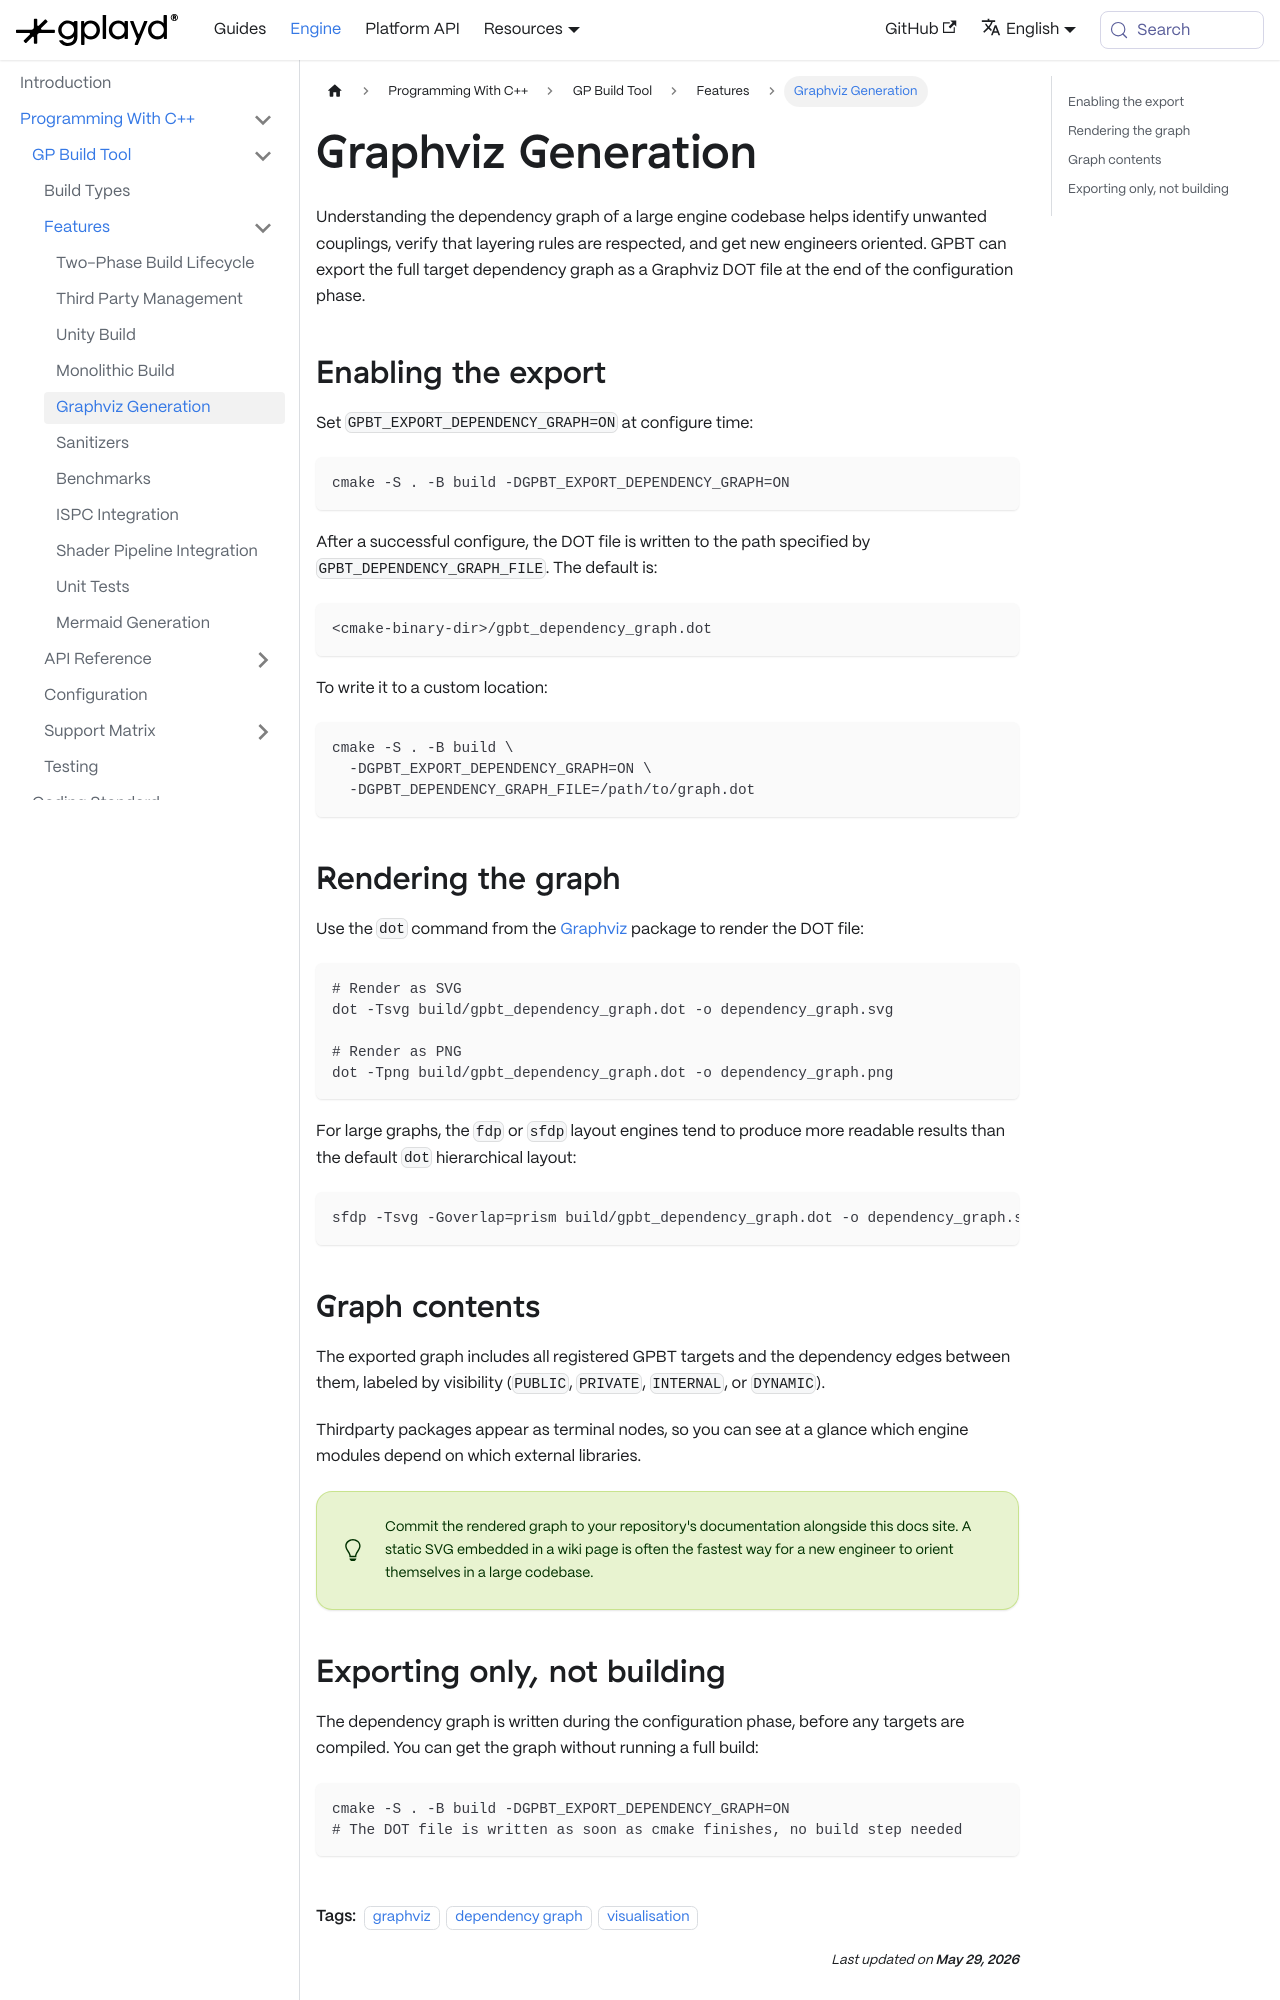

repository: GraphicalPlayground/gp-docs · page: docs/gp-engine/Programming With C++/GP Build Tool/Features/Graphviz Generation.html · generator: docusaurus

---
sidebar_position: 5
title: Graphviz Generation
description: How to export the target dependency graph as a Graphviz DOT file and render it as an SVG or PNG.
tags:
  - graphviz
  - dependency graph
  - visualisation
---

Understanding the dependency graph of a large engine codebase helps identify unwanted couplings, verify that layering rules are respected, and get new engineers oriented. GPBT can export the full target dependency graph as a Graphviz DOT file at the end of the configuration phase.

## Enabling the export

Set `GPBT_EXPORT_DEPENDENCY_GRAPH=ON` at configure time:

```bash
cmake -S . -B build -DGPBT_EXPORT_DEPENDENCY_GRAPH=ON
```

After a successful configure, the DOT file is written to the path specified by `GPBT_DEPENDENCY_GRAPH_FILE`. The default is:

```text
<cmake-binary-dir>/gpbt_dependency_graph.dot
```

To write it to a custom location:

```bash
cmake -S . -B build \
  -DGPBT_EXPORT_DEPENDENCY_GRAPH=ON \
  -DGPBT_DEPENDENCY_GRAPH_FILE=/path/to/graph.dot
```

## Rendering the graph

Use the `dot` command from the [Graphviz](https://graphviz.org) package to render the DOT file:

```bash
# Render as SVG
dot -Tsvg build/gpbt_dependency_graph.dot -o dependency_graph.svg

# Render as PNG
dot -Tpng build/gpbt_dependency_graph.dot -o dependency_graph.png
```

For large graphs, the `fdp` or `sfdp` layout engines tend to produce more readable results than the default `dot` hierarchical layout:

```bash
sfdp -Tsvg -Goverlap=prism build/gpbt_dependency_graph.dot -o dependency_graph.svg
```
